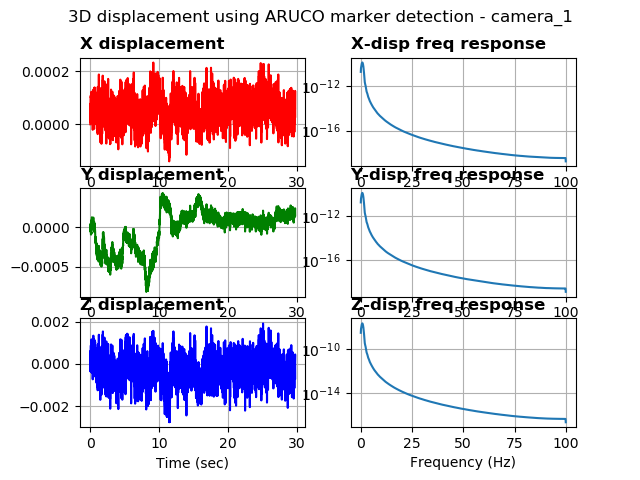

The data file committed next to this chart (first rows):
%time, field.header.seq, field.header.stamp, field.header.frame_id, field.image_seq, field.transforms0.fiducial_id, field.transforms0.transform.translation.…, field.transforms0.transform.translation.…, field.transforms0.transform.translation.…, field.transforms0.transform.rotation.x, field.transforms0.transform.rotation.y, field.transforms0.transform.rotation.z, field.transforms0.transform.rotation.w, field.transforms0.image_error, field.transforms0.object_error, field.transforms0.fiducial_area
1680662479768887281, 0, 1680662479768887281, camera_1, 1, 0, 0.2929, 0.2716, 3.797, -0.9997, 0.02331, -0.003631, 0.01175, 0.00655, 0.002282, 5912
1680662479778872728, 1, 1680662479778872728, camera_1, 2, 0, 0.2929, 0.2716, 3.797, -0.9996, 0.02334, -0.003719, 0.01374, 0.004986, 0.001737, 5908
1680662479788910627, 2, 1680662479788910627, camera_1, 3, 0, 0.2929, 0.2716, 3.796, -0.9997, 0.02373, 0.0003723, 0.00843, 0.008842, 0.00308, 5911
1680662479798982381, 3, 1680662479798982381, camera_1, 4, 0, 0.2929, 0.2715, 3.796, 0.9997, -0.02363, -8.973517858347419e-05, -0.01017, 0.006769, 0.002357, 5911
1680662479808885097, 4, 1680662479808885097, camera_1, 5, 0, 0.2929, 0.2715, 3.796, 0.9997, -0.0237, 0.000828, -0.009308, 0.009155, 0.003189, 5912
1680662479818986654, 5, 1680662479818986654, camera_1, 6, 0, 0.2929, 0.2716, 3.797, -0.9997, 0.02343, -0.003144, 0.01143, 0.005619, 0.001958, 5910
1680662479828891038, 6, 1680662479828891038, camera_1, 7, 0, 0.2929, 0.2716, 3.797, 0.9997, -0.0234, 0.003298, -0.0099, 0.005695, 0.001984, 5912
1680662479838898181, 7, 1680662479838898181, camera_1, 8, 0, 0.293, 0.2716, 3.797, -0.9997, 0.02353, -0.002067, 0.007841, 0.00628, 0.002188, 5912
1680662479848802566, 8, 1680662479848802566, camera_1, 9, 0, 0.293, 0.2716, 3.797, 0.9997, -0.02373, 0.00173, -0.007204, 0.009386, 0.00327, 5913
1680662479858855485, 9, 1680662479858855485, camera_1, 10, 0, 0.293, 0.2716, 3.797, -0.9996, 0.02349, -0.005302, 0.01107, 0.009403, 0.003277, 5911
1680662479868890523, 10, 1680662479868890523, camera_1, 11, 0, 0.2929, 0.2715, 3.796, -0.9997, 0.02372, -0.002047, 0.00794, 0.006731, 0.002344, 5915
1680662479878827095, 11, 1680662479878827095, camera_1, 12, 0, 0.2929, 0.2715, 3.796, 0.9997, -0.02361, 0.001501, -0.007568, 0.008338, 0.002904, 5914
1680662479888881206, 12, 1680662479888881206, camera_1, 13, 0, 0.2929, 0.2715, 3.796, -0.9997, 0.0235, -0.003917, 0.01133, 0.007203, 0.002509, 5913
1680662479898852109, 13, 1680662479898852109, camera_1, 14, 0, 0.2929, 0.2715, 3.796, -0.9997, 0.02373, -0.002121, 0.006918, 0.009412, 0.003279, 5915
1680662479908867359, 14, 1680662479908867359, camera_1, 15, 0, 0.2929, 0.2715, 3.796, -0.9997, 0.02373, -0.002593, 0.006703, 0.007617, 0.002653, 5916
1680662479918836593, 15, 1680662479918836593, camera_1, 16, 0, 0.2929, 0.2715, 3.797, -0.9997, 0.0235, -0.004389, 0.01051, 0.006717, 0.00234, 5914
1680662479928849935, 16, 1680662479928849935, camera_1, 17, 0, 0.2929, 0.2715, 3.796, 0.9997, -0.02362, 0.002521, -0.009266, 0.007773, 0.002707, 5914
1680662479938926935, 17, 1680662479938926935, camera_1, 18, 0, 0.2929, 0.2715, 3.796, 0.9997, -0.02362, 0.001409, -0.009568, 0.007226, 0.002517, 5912
1680662479948916673, 18, 1680662479948916673, camera_1, 19, 0, 0.293, 0.2716, 3.798, 0.9997, -0.02328, 0.004444, -0.01084, 0.005205, 0.001814, 5910
1680662479958898782, 19, 1680662479958898782, camera_1, 20, 0, 0.2929, 0.2715, 3.796, 0.9997, -0.02347, 0.002159, -0.01043, 0.007058, 0.002458, 5913
1680662479968907117, 20, 1680662479968907117, camera_1, 21, 0, 0.293, 0.2716, 3.797, -0.9997, 0.02363, -0.00217, 0.00938, 0.006673, 0.002326, 5910
1680662479978794336, 21, 1680662479978794336, camera_1, 22, 0, 0.293, 0.2717, 3.797, -0.9996, 0.02332, -0.003933, 0.01195, 0.004922, 0.001715, 5910
1680662479988825559, 22, 1680662479988825559, camera_1, 23, 0, 0.2929, 0.2716, 3.796, -0.9997, 0.02335, -0.003549, 0.01034, 0.005767, 0.002009, 5913
1680662479998839139, 23, 1680662479998839139, camera_1, 24, 0, 0.2929, 0.2716, 3.797, -0.9997, 0.02329, -0.004106, 0.01036, 0.007811, 0.002721, 5913
1680662480008953571, 24, 1680662480008953571, camera_1, 25, 0, 0.293, 0.2717, 3.798, -0.9996, 0.02329, -0.004879, 0.01255, 0.004779, 0.001666, 5909
1680662480018804311, 25, 1680662480018804311, camera_1, 26, 0, 0.2929, 0.2716, 3.797, -0.9997, 0.02358, -0.003858, 0.01039, 0.006453, 0.002248, 5912
1680662480028827190, 26, 1680662480028827190, camera_1, 27, 0, 0.2929, 0.2716, 3.797, 0.9997, -0.02348, 0.003774, -0.009956, 0.006499, 0.002264, 5912
1680662480038905858, 27, 1680662480038905858, camera_1, 28, 0, 0.2929, 0.2716, 3.797, 0.9997, -0.02353, 0.002112, -0.009262, 0.008199, 0.002856, 5912
1680662480048912048, 28, 1680662480048912048, camera_1, 29, 0, 0.2929, 0.2716, 3.796, -0.9996, 0.02328, -0.005662, 0.01182, 0.006502, 0.002265, 5914
1680662480058875322, 29, 1680662480058875322, camera_1, 30, 0, 0.2929, 0.2716, 3.796, -0.9997, 0.02337, -0.003784, 0.01089, 0.00869, 0.003027, 5913
1680662480068973302, 30, 1680662480068973302, camera_1, 31, 0, 0.2929, 0.2716, 3.797, -0.9997, 0.02347, -0.00188, 0.01023, 0.009722, 0.003387, 5911
1680662480078893661, 31, 1680662480078893661, camera_1, 32, 0, 0.2929, 0.2716, 3.796, -0.9997, 0.0235, -0.003639, 0.009879, 0.007231, 0.002518, 5914
1680662480088852882, 32, 1680662480088852882, camera_1, 33, 0, 0.2929, 0.2716, 3.797, -0.9997, 0.02337, -0.004792, 0.01113, 0.005648, 0.001968, 5912
1680662480098946094, 33, 1680662480098946094, camera_1, 34, 0, 0.2929, 0.2716, 3.797, -0.9997, 0.02333, -0.003096, 0.0111, 0.003599, 0.001254, 5912
1680662480108972787, 34, 1680662480108972787, camera_1, 35, 0, 0.2929, 0.2716, 3.797, -0.9997, 0.02331, -0.003989, 0.01155, 0.004443, 0.001548, 5912
1680662480118850469, 35, 1680662480118850469, camera_1, 36, 0, 0.293, 0.2716, 3.797, -0.9997, 0.02333, -0.005937, 0.01057, 0.009119, 0.003178, 5912
1680662480128996133, 36, 1680662480128996133, camera_1, 37, 0, 0.2928, 0.2715, 3.796, -0.9996, 0.0232, -0.004663, 0.01256, 0.00503, 0.001751, 5914
1680662480138944864, 37, 1680662480138944864, camera_1, 38, 0, 0.2929, 0.2716, 3.797, -0.9996, 0.02333, -0.005136, 0.01142, 0.00964, 0.003358, 5913
1680662480148853778, 38, 1680662480148853778, camera_1, 39, 0, 0.2929, 0.2716, 3.797, 0.9997, -0.02348, 0.004465, -0.009185, 0.008498, 0.002961, 5914
1680662480158937454, 39, 1680662480158937454, camera_1, 40, 0, 0.2929, 0.2716, 3.797, 0.9997, -0.02358, 0.00357, -0.009672, 0.009275, 0.003231, 5913
1680662480168912172, 40, 1680662480168912172, camera_1, 41, 0, 0.2929, 0.2716, 3.797, -0.9997, 0.02339, -0.00417, 0.01059, 0.00853, 0.002971, 5913
1680662480178859472, 41, 1680662480178859472, camera_1, 42, 0, 0.2929, 0.2716, 3.797, -0.9997, 0.02334, -0.004196, 0.009895, 0.009177, 0.003197, 5913
1680662480188843250, 42, 1680662480188843250, camera_1, 43, 0, 0.293, 0.2716, 3.797, 0.9996, -0.02334, 0.00486, -0.01183, 0.00715, 0.002491, 5911
1680662480198920488, 43, 1680662480198920488, camera_1, 44, 0, 0.293, 0.2716, 3.797, 0.9997, -0.02355, 0.003653, -0.008451, 0.01093, 0.00381, 5912
1680662480208840608, 44, 1680662480208840608, camera_1, 45, 0, 0.2929, 0.2716, 3.797, 0.9997, -0.02325, 0.007037, -0.008908, 0.006812, 0.002374, 5915
1680662480218799352, 45, 1680662480218799352, camera_1, 46, 0, 0.293, 0.2717, 3.798, -0.9997, 0.02368, -0.003813, 0.008818, 0.005684, 0.001981, 5910
1680662480228751897, 46, 1680662480228751897, camera_1, 47, 0, 0.2929, 0.2716, 3.797, -0.9997, 0.02359, -0.004993, 0.009506, 0.007823, 0.002725, 5915
1680662480238825321, 47, 1680662480238825321, camera_1, 48, 0, 0.293, 0.2716, 3.797, -0.9997, 0.02342, -0.005796, 0.01017, 0.008171, 0.002847, 5913
1680662480248820781, 48, 1680662480248820781, camera_1, 49, 0, 0.293, 0.2716, 3.797, -0.9997, 0.0234, -0.004786, 0.01003, 0.007345, 0.002559, 5913
1680662480258872747, 49, 1680662480258872747, camera_1, 50, 0, 0.293, 0.2716, 3.797, -0.9997, 0.02319, -0.005316, 0.0114, 0.008356, 0.002912, 5911
1680662480268774747, 50, 1680662480268774747, camera_1, 51, 0, 0.2929, 0.2716, 3.796, 0.9997, -0.02344, 0.004194, -0.008933, 0.007234, 0.00252, 5915
1680662480278953313, 51, 1680662480278953313, camera_1, 52, 0, 0.2929, 0.2716, 3.796, 0.9997, -0.02329, 0.005858, -0.009351, 0.006672, 0.002324, 5916
1680662480288859605, 52, 1680662480288859605, camera_1, 53, 0, 0.2929, 0.2716, 3.797, 0.9997, -0.02346, 0.005207, -0.009755, 0.009152, 0.003188, 5914
1680662480299086332, 53, 1680662480299086332, camera_1, 54, 0, 0.293, 0.2716, 3.797, 0.9996, -0.02335, 0.006375, -0.01167, 0.007137, 0.002487, 5913
1680662480308941841, 54, 1680662480308941841, camera_1, 55, 0, 0.2929, 0.2716, 3.796, -0.9997, 0.02349, -0.004678, 0.0099, 0.007263, 0.00253, 5915
1680662480318933010, 55, 1680662480318933010, camera_1, 56, 0, 0.2929, 0.2716, 3.797, 0.9997, -0.02347, 0.003269, -0.01098, 0.005531, 0.001927, 5912
1680662480329400062, 56, 1680662480329400062, camera_1, 57, 0, 0.2928, 0.2715, 3.796, -0.9996, 0.02328, -0.005372, 0.01303, 0.007405, 0.002579, 5914
1680662480339005947, 57, 1680662480339005947, camera_1, 58, 0, 0.293, 0.2716, 3.798, 0.9997, -0.02338, 0.004006, -0.009317, 0.005424, 0.00189, 5911
1680662480349232912, 58, 1680662480349232912, camera_1, 59, 0, 0.2929, 0.2715, 3.796, -0.9997, 0.02345, -0.003142, 0.01127, 0.009795, 0.003412, 5913
1680662480358999967, 59, 1680662480358999967, camera_1, 60, 0, 0.2929, 0.2715, 3.797, 0.9997, -0.02366, 0.002911, -0.008522, 0.00848, 0.002954, 5913
... 2,918 more rows
